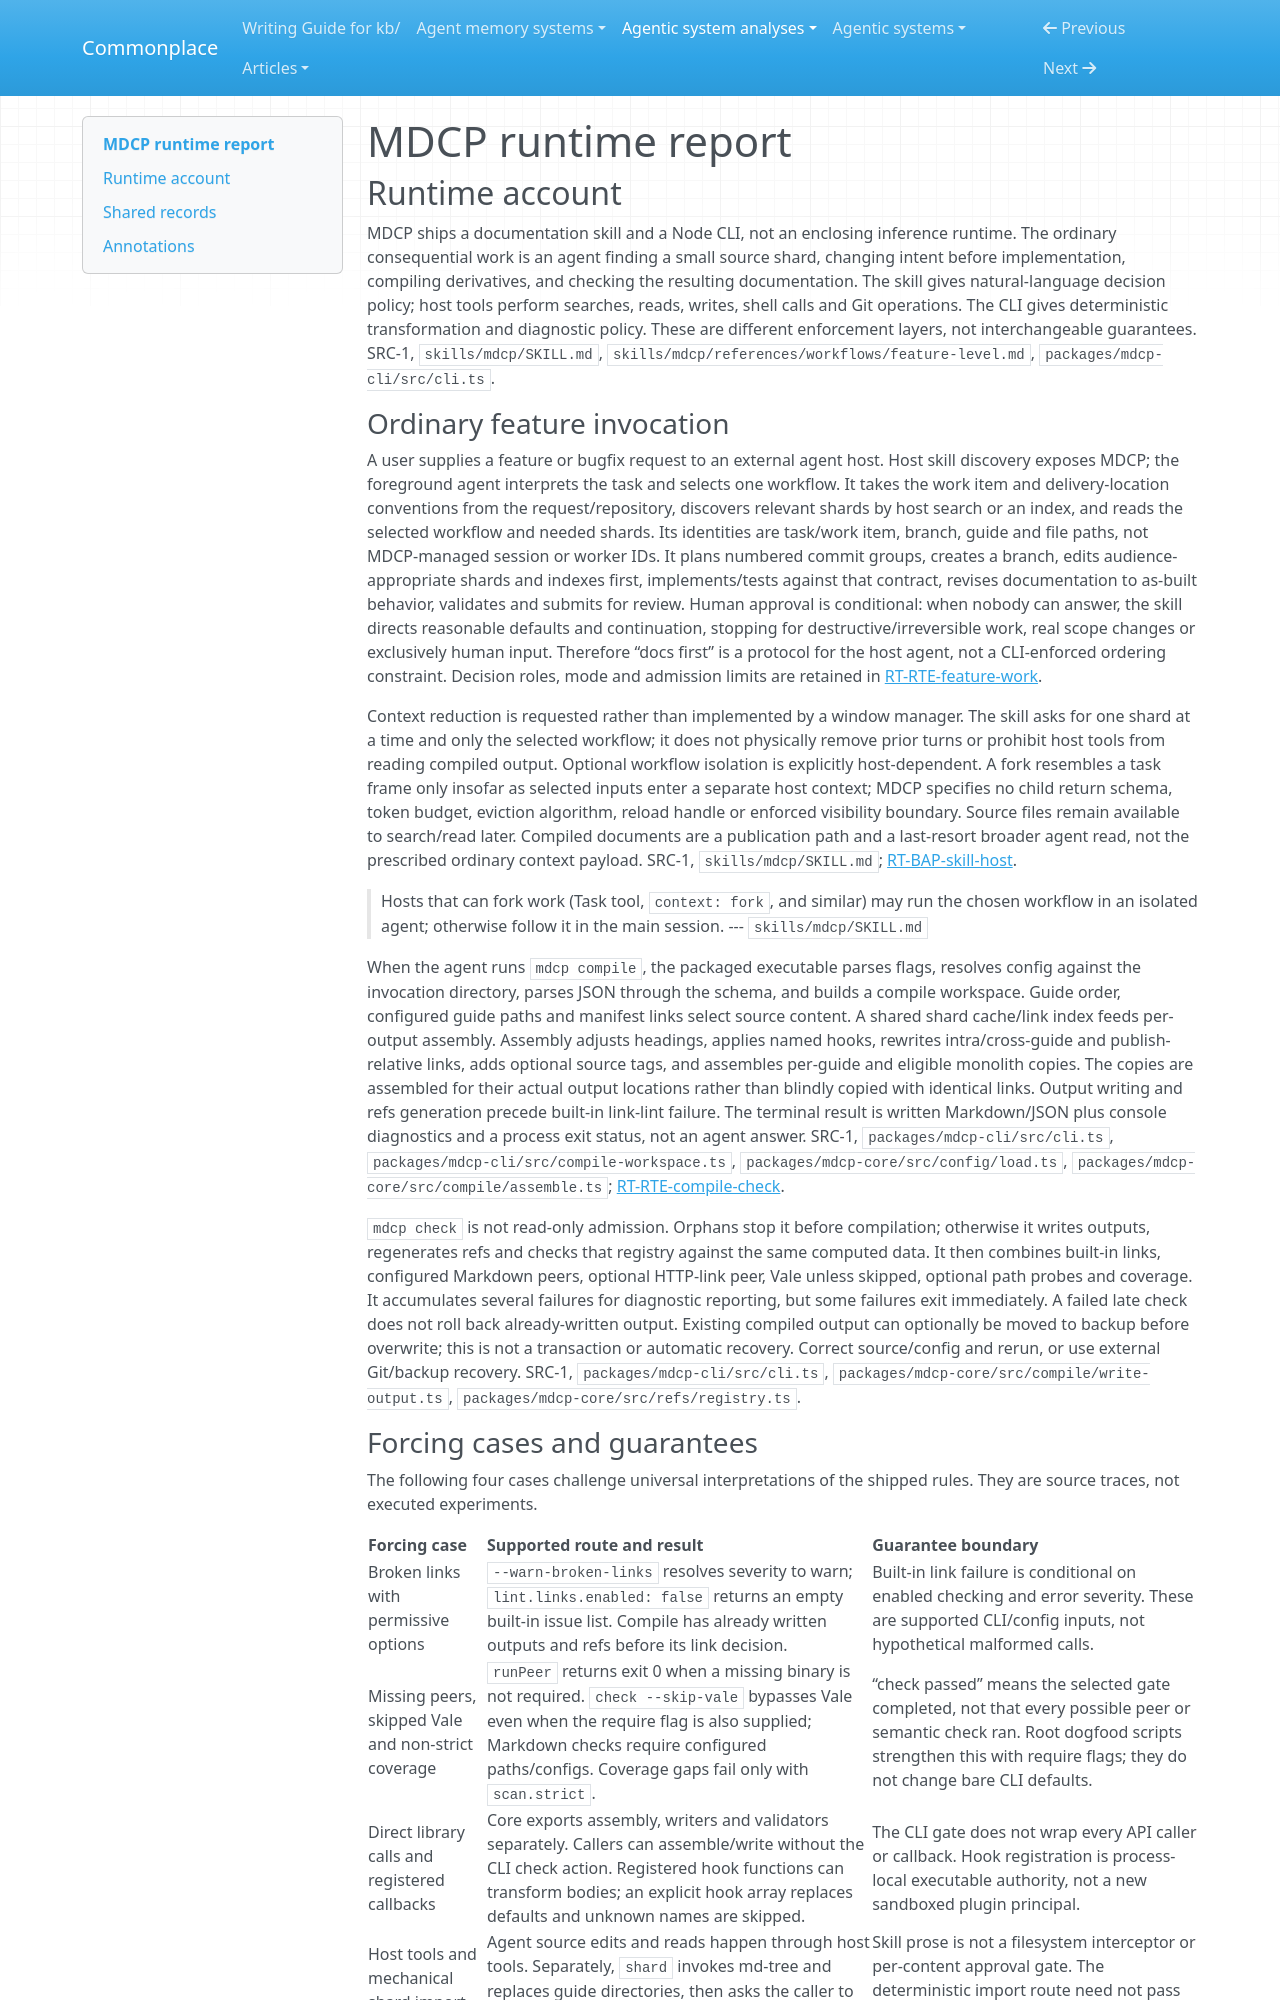

repository: zby/commonplace · page: agentic-system-analyses/retained/betsalel-williamson--mdcp/runtime/index.html · generator: mkdocs

---
type: agentic-system-analyses/types/agentic-system-runtime-report.md
description: "MDCP runtime baseline: host-interpreted documentation workflows, deterministic compile/check routes, extension and maintainer admission paths."
run-id: AAS-2026-11-08-mdcp-1e4e8314c1e4-01
reviewed-boundary: "1a198715a4da72dd89bad93f84cf5d4b3ab56b01"
---

# MDCP runtime report

## Runtime account

MDCP ships a documentation skill and a Node CLI, not an enclosing inference runtime. The ordinary consequential work is an agent finding a small source shard, changing intent before implementation, compiling derivatives, and checking the resulting documentation. The skill gives natural-language decision policy; host tools perform searches, reads, writes, shell calls and Git operations. The CLI gives deterministic transformation and diagnostic policy. These are different enforcement layers, not interchangeable guarantees. SRC-1, `skills/mdcp/SKILL.md`, `skills/mdcp/references/workflows/feature-level.md`, `packages/mdcp-cli/src/cli.ts`.

### Ordinary feature invocation

A user supplies a feature or bugfix request to an external agent host. Host skill discovery exposes MDCP; the foreground agent interprets the task and selects one workflow. It takes the work item and delivery-location conventions from the request/repository, discovers relevant shards by host search or an index, and reads the selected workflow and needed shards. Its identities are task/work item, branch, guide and file paths, not MDCP-managed session or worker IDs. It plans numbered commit groups, creates a branch, edits audience-appropriate shards and indexes first, implements/tests against that contract, revises documentation to as-built behavior, validates and submits for review. Human approval is conditional: when nobody can answer, the skill directs reasonable defaults and continuation, stopping for destructive/irreversible work, real scope changes or exclusively human input. Therefore “docs first” is a protocol for the host agent, not a CLI-enforced ordering constraint. Decision roles, mode and admission limits are retained in [RT-RTE-feature-work](#rt-rte-feature-work).

Context reduction is requested rather than implemented by a window manager. The skill asks for one shard at a time and only the selected workflow; it does not physically remove prior turns or prohibit host tools from reading compiled output. Optional workflow isolation is explicitly host-dependent. A fork resembles a task frame only insofar as selected inputs enter a separate host context; MDCP specifies no child return schema, token budget, eviction algorithm, reload handle or enforced visibility boundary. Source files remain available to search/read later. Compiled documents are a publication path and a last-resort broader agent read, not the prescribed ordinary context payload. SRC-1, `skills/mdcp/SKILL.md`; [RT-BAP-skill-host](#rt-bap-skill-host).

> Hosts that can fork work (Task tool, `context: fork`, and similar) may run the
> chosen workflow in an isolated agent; otherwise follow it in the main session.
> --- `skills/mdcp/SKILL.md`

When the agent runs `mdcp compile`, the packaged executable parses flags, resolves config against the invocation directory, parses JSON through the schema, and builds a compile workspace. Guide order, configured guide paths and manifest links select source content. A shared shard cache/link index feeds per-output assembly. Assembly adjusts headings, applies named hooks, rewrites intra/cross-guide and publish-relative links, adds optional source tags, and assembles per-guide and eligible monolith copies. The copies are assembled for their actual output locations rather than blindly copied with identical links. Output writing and refs generation precede built-in link-lint failure. The terminal result is written Markdown/JSON plus console diagnostics and a process exit status, not an agent answer. SRC-1, `packages/mdcp-cli/src/cli.ts`, `packages/mdcp-cli/src/compile-workspace.ts`, `packages/mdcp-core/src/config/load.ts`, `packages/mdcp-core/src/compile/assemble.ts`; [RT-RTE-compile-check](#rt-rte-compile-check).

`mdcp check` is not read-only admission. Orphans stop it before compilation; otherwise it writes outputs, regenerates refs and checks that registry against the same computed data. It then combines built-in links, configured Markdown peers, optional HTTP-link peer, Vale unless skipped, optional path probes and coverage. It accumulates several failures for diagnostic reporting, but some failures exit immediately. A failed late check does not roll back already-written output. Existing compiled output can optionally be moved to backup before overwrite; this is not a transaction or automatic recovery. Correct source/config and rerun, or use external Git/backup recovery. SRC-1, `packages/mdcp-cli/src/cli.ts`, `packages/mdcp-core/src/compile/write-output.ts`, `packages/mdcp-core/src/refs/registry.ts`.
